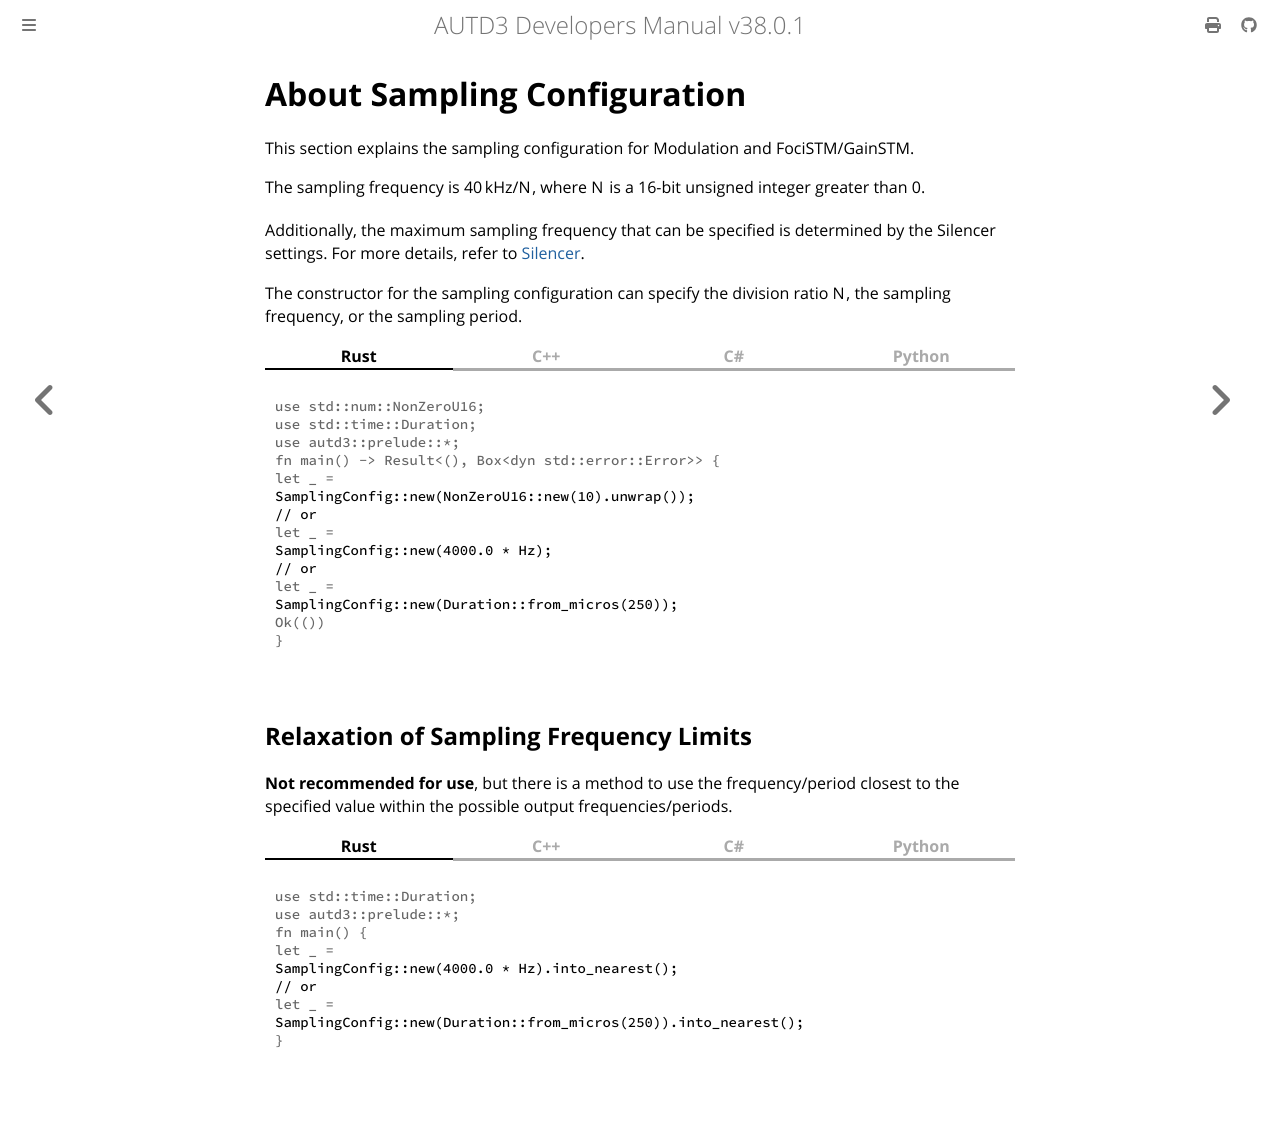

repository: shinolab/autd3-doc · page: en/Users_Manual/API/sampling_config.html · generator: mdbook

# About Sampling Configuration

This section explains the sampling configuration for Modulation and FociSTM/GainSTM.

The sampling frequency is $\ufreq/N$, where $N$ is a 16-bit unsigned integer greater than 0.

Additionally, the maximum sampling frequency that can be specified is determined by the Silencer settings.
For more details, refer to [Silencer](./silencer.md#fixed-completion-steps-mode).

The constructor for the sampling configuration can specify the division ratio $N$, the sampling frequency, or the sampling period.

{{ #tabs }}
{{ #tab name=Rust }}
```rust,edition2024
{{#include ../../../codes/Users_Manual/sampling_config/modulation_0.rs}}
```
{{ #endtab }}
{{ #tab name=C++ }}
```cpp
{{#include ../../../codes/Users_Manual/sampling_config/modulation_0.cpp}}
```
{{ #endtab }}
{{ #tab name=C# }}
```cs
{{#include ../../../codes/Users_Manual/sampling_config/modulation_0.cs}}
```
{{ #endtab }}
{{ #tab name=Python }}
```python
{{#include ../../../codes/Users_Manual/sampling_config/modulation_0.py}}
```
{{ #endtab }}
{{ #endtabs }}

## Relaxation of Sampling Frequency Limits

**Not recommended for use**, but there is a method to use the frequency/period closest to the specified value within the possible output frequencies/periods.

{{ #tabs }}
{{ #tab name=Rust }}
```rust,edition2024
{{#include ../../../codes/Users_Manual/sampling_config/sampling_config_freq_nearest.rs}}
```
{{ #endtab }}
{{ #tab name=C++ }}
```cpp
{{#include ../../../codes/Users_Manual/sampling_config/sampling_config_freq_nearest.cpp}}
```
{{ #endtab }}
{{ #tab name=C# }}
```cs
{{#include ../../../codes/Users_Manual/sampling_config/sampling_config_freq_nearest.cs}}
```
{{ #endtab }}
{{ #tab name=Python }}
```python
{{#include ../../../codes/Users_Manual/sampling_config/sampling_config_freq_nearest.py}}
```
{{ #endtab }}
{{ #endtabs }}
